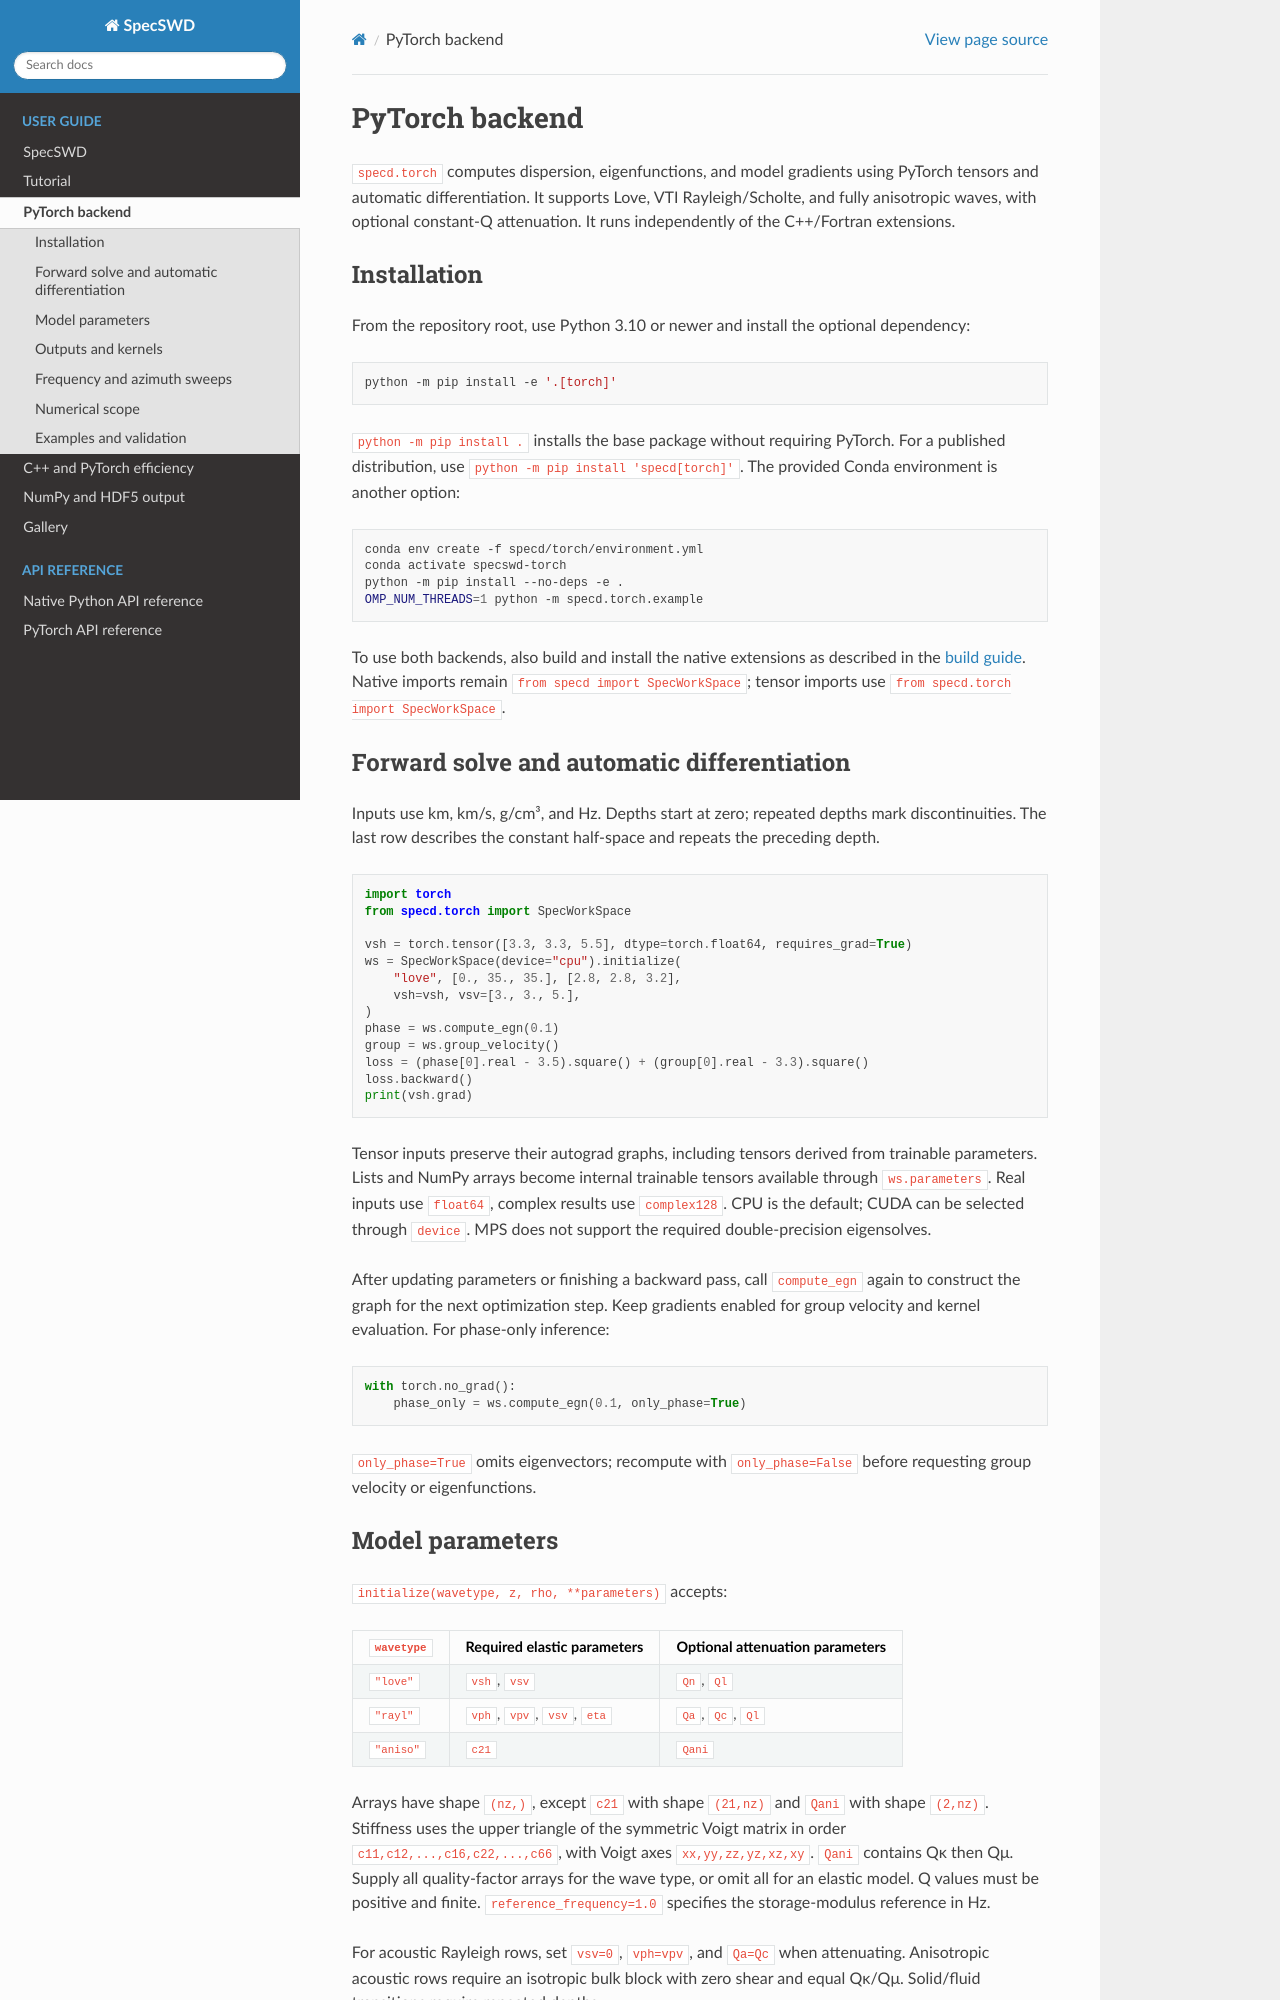

repository: nqdu/SpecSWD · page: markdown/pytorch.html · generator: sphinx

# PyTorch backend

`specd.torch` computes dispersion, eigenfunctions, and model gradients using
PyTorch tensors and automatic differentiation. It supports Love, VTI
Rayleigh/Scholte, and fully anisotropic waves, with optional constant-Q
attenuation. It runs independently of the C++/Fortran extensions.

## Installation

From the repository root, use Python 3.10 or newer and install the optional
dependency:

```bash
python -m pip install -e '.[torch]'
```

`python -m pip install .` installs the base package without requiring PyTorch.
For a published distribution, use `python -m pip install 'specd[torch]'`.
The provided Conda environment is another option:

```bash
conda env create -f specd/torch/environment.yml
conda activate specswd-torch
python -m pip install --no-deps -e .
OMP_NUM_THREADS=1 python -m specd.torch.example
```

To use both backends, also build and install the native extensions as described
in the [build guide](readme.md). Native imports remain `from specd import
SpecWorkSpace`; tensor imports use `from specd.torch import SpecWorkSpace`.

## Forward solve and automatic differentiation

Inputs use km, km/s, g/cm³, and Hz. Depths start at zero; repeated depths mark
discontinuities. The last row describes the constant half-space and repeats
the preceding depth.

```python
import torch
from specd.torch import SpecWorkSpace

vsh = torch.tensor([3.3, 3.3, 5.5], dtype=torch.float64, requires_grad=True)
ws = SpecWorkSpace(device="cpu").initialize(
    "love", [0., 35., 35.], [2.8, 2.8, 3.2],
    vsh=vsh, vsv=[3., 3., 5.],
)
phase = ws.compute_egn(0.1)
group = ws.group_velocity()
loss = (phase[0].real - 3.5).square() + (group[0].real - 3.3).square()
loss.backward()
print(vsh.grad)
```

Tensor inputs preserve their autograd graphs, including tensors derived from
trainable parameters. Lists and NumPy arrays become internal trainable tensors
available through `ws.parameters`. Real inputs use `float64`, complex results
use `complex128`. CPU is the default; CUDA can be selected through `device`.
MPS does not support the required double-precision eigensolves.

After updating parameters or finishing a backward pass, call `compute_egn`
again to construct the graph for the next optimization step. Keep gradients
enabled for group velocity and kernel evaluation. For phase-only inference:

```python
with torch.no_grad():
    phase_only = ws.compute_egn(0.1, only_phase=True)
```

`only_phase=True` omits eigenvectors; recompute with `only_phase=False` before
requesting group velocity or eigenfunctions.

## Model parameters

`initialize(wavetype, z, rho, **parameters)` accepts:

| `wavetype` | Required elastic parameters | Optional attenuation parameters |
| --- | --- | --- |
| `"love"` | `vsh`, `vsv` | `Qn`, `Ql` |
| `"rayl"` | `vph`, `vpv`, `vsv`, `eta` | `Qa`, `Qc`, `Ql` |
| `"aniso"` | `c21` | `Qani` |

Arrays have shape `(nz,)`, except `c21` with shape `(21,nz)` and `Qani` with
shape `(2,nz)`. Stiffness uses the upper triangle of the symmetric Voigt matrix
in order `c11,c12,...,c16,c22,...,c66`, with Voigt axes `xx,yy,zz,yz,xz,xy`.
`Qani` contains Qκ then Qμ. Supply all quality-factor arrays for the wave type,
or omit all for an elastic model. Q values must be positive and finite.
`reference_frequency=1.0` specifies the storage-modulus reference in Hz.

For acoustic Rayleigh rows, set `vsv=0`, `vph=vpv`, and `Qa=Qc` when
attenuating. Anisotropic acoustic rows require an isotropic bulk block with
zero shear and equal Qκ/Qμ. Solid/fluid transitions require repeated depths.

`specd.torch.isotropic_c21(rho, vp, vs)` constructs the stiffness tensor while
preserving gradients. The tensor backend implements anisotropic attenuation
model 1; it does not accept the native `qfunc_id` argument.
